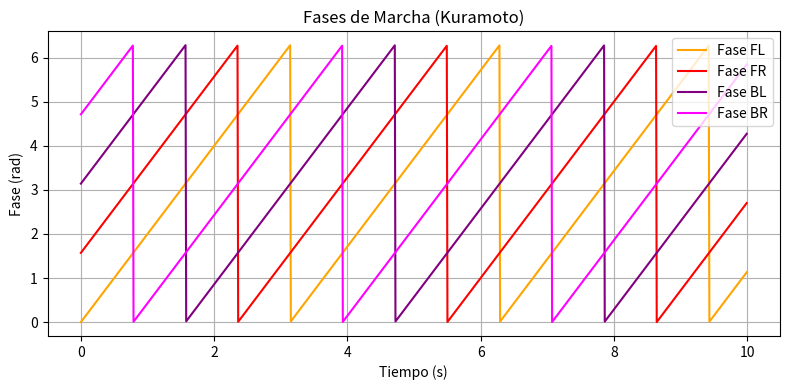
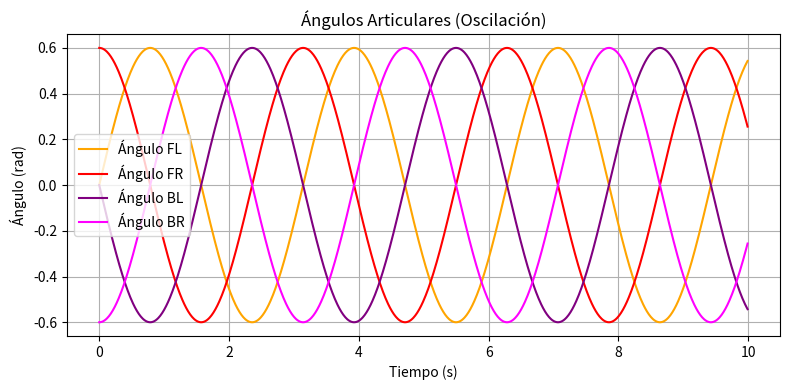
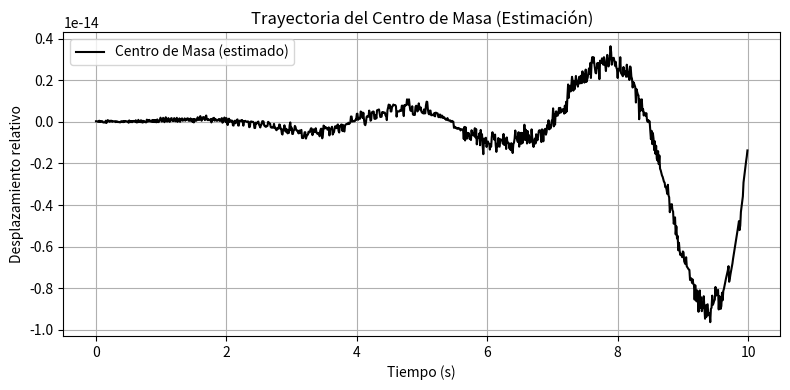

Source code (Python) for these figures, in order:
import numpy as np
from scipy.integrate import solve_ivp
import matplotlib.pyplot as plt

# Parámetros del modelo
N = 4
omega = np.array([2.0] * N)  # frecuencia natural (rad/s)
K = 1.2                      # acoplamiento
A = 0.6                      # amplitud de oscilación (rad)
phi_0 = np.array([0.0, np.pi/2, np.pi, 3*np.pi/2])  # desfase inicial entre patas

# Función del modelo de Kuramoto
def kuramoto(t, phi):
    dphi_dt = np.zeros(N)
    for i in range(N):
        dphi_dt[i] = omega[i] + (K / N) * sum(np.sin(phi[j] - phi[i]) for j in range(N))
    return dphi_dt

# Integrar el sistema
tiempo_total = 10  # segundos
dt = 0.01
t_eval = np.arange(0, tiempo_total, dt)
sol = solve_ivp(kuramoto, [0, tiempo_total], phi_0, t_eval=t_eval, method='RK45')
fases = sol.y % (2*np.pi)

# Calcular ángulos articulares como función de las fases
angulos = A * np.sin(fases)

# Estimar trayectoria del centro de masa (simplemente promediando senos)
centro_masa = np.mean(angulos, axis=0)

# 1. Gráfico: Fases de marcha
plt.figure(figsize=(8, 4))
plt.plot(sol.t, fases[0], label='Fase FL', color='orange')
plt.plot(sol.t, fases[1], label='Fase FR', color='red')
plt.plot(sol.t, fases[2], label='Fase BL', color='purple')
plt.plot(sol.t, fases[3], label='Fase BR', color='magenta')
plt.title('Fases de Marcha (Kuramoto)')
plt.xlabel('Tiempo (s)')
plt.ylabel('Fase (rad)')
plt.legend()
plt.grid(True)
plt.tight_layout()
plt.show()

# 2. Gráfico: Ángulos articulares
plt.figure(figsize=(8, 4))
plt.plot(sol.t, angulos[0], label='Ángulo FL', color='orange')
plt.plot(sol.t, angulos[1], label='Ángulo FR', color='red')
plt.plot(sol.t, angulos[2], label='Ángulo BL', color='purple')
plt.plot(sol.t, angulos[3], label='Ángulo BR', color='magenta')
plt.title('Ángulos Articulares (Oscilación)')
plt.xlabel('Tiempo (s)')
plt.ylabel('Ángulo (rad)')
plt.legend()
plt.grid(True)
plt.tight_layout()
plt.show()

# 3. Gráfico: Centro de masa
plt.figure(figsize=(8, 4))
plt.plot(sol.t, centro_masa, label='Centro de Masa (estimado)', color='black')
plt.title('Trayectoria del Centro de Masa (Estimación)')
plt.xlabel('Tiempo (s)')
plt.ylabel('Desplazamiento relativo')
plt.legend()
plt.grid(True)
plt.tight_layout()
plt.show()
